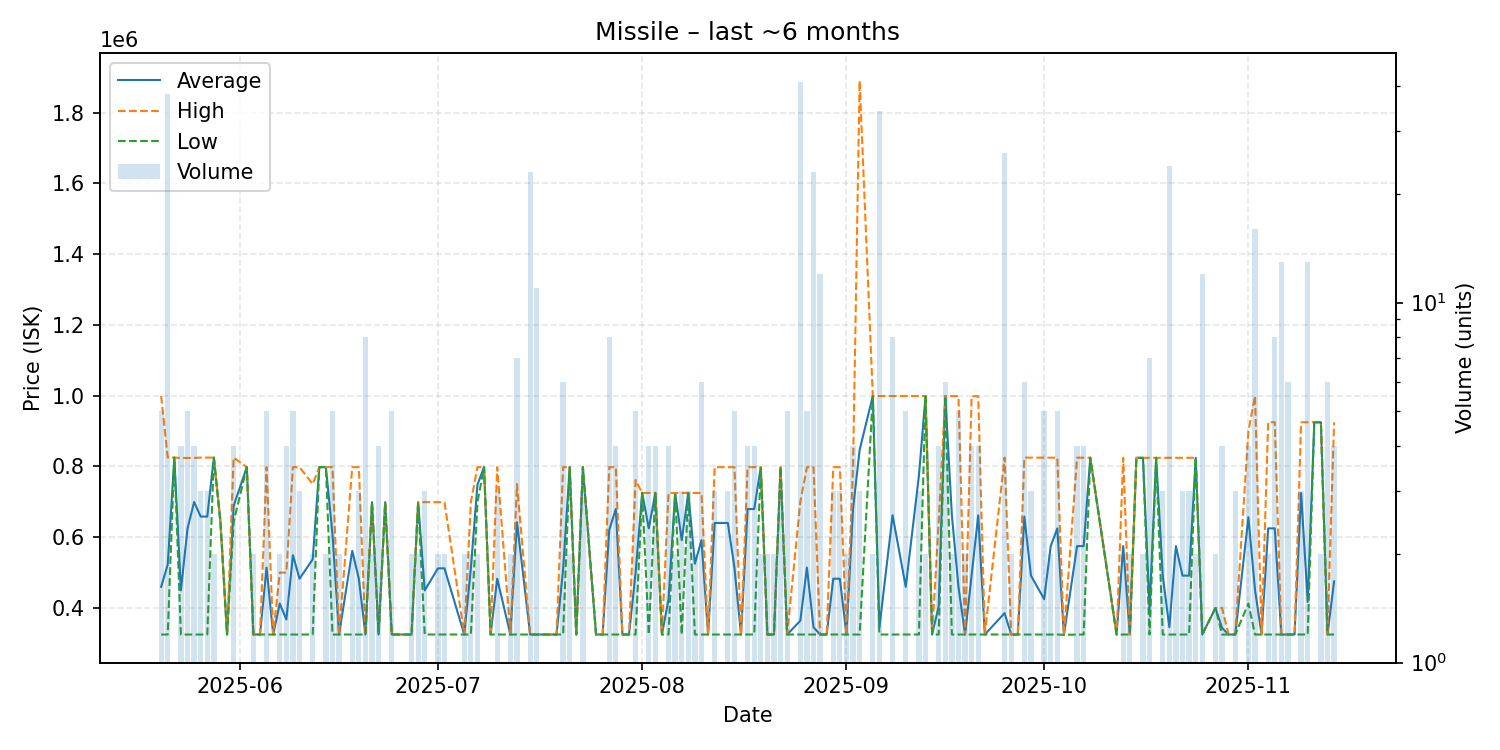

Data behind this chart, as committed beside it:
date, average, highest, lowest, order_count, volume
2025-05-20, 459800, 999000, 325000, 5, 5
2025-05-21, 522947, 825000, 325000, 10, 38
2025-05-22, 825000, 825000, 825000, 1, 1
2025-05-23, 449750, 824000, 325000, 2, 4
2025-05-24, 624400, 824000, 325000, 5, 5
2025-05-25, 699500, 824000, 325000, 4, 4
2025-05-26, 658333, 825000, 325000, 3, 3
2025-05-27, 658333, 825000, 325000, 3, 3
2025-05-28, 825000, 825000, 825000, 2, 2
2025-05-29, 643000, 643000, 643000, 1, 1
2025-05-30, 325000, 325000, 325000, 1, 1
2025-05-31, 688500, 825000, 643000, 4, 4
2025-06-02, 798000, 798000, 798000, 1, 1
2025-06-03, 325000, 325000, 325000, 2, 2
2025-06-04, 325000, 325000, 325000, 1, 1
2025-06-05, 514200, 798000, 325000, 4, 5
2025-06-06, 325000, 325000, 325000, 1, 1
2025-06-07, 412550, 500100, 325000, 2, 2
2025-06-08, 367525, 500100, 325000, 4, 4
2025-06-09, 549240, 798000, 325000, 5, 5
2025-06-10, 482667, 798000, 325000, 3, 3
2025-06-12, 537500, 750000, 325000, 2, 2
2025-06-13, 798000, 798000, 798000, 1, 1
2025-06-14, 798000, 798000, 798000, 2, 2
2025-06-15, 608800, 798000, 325000, 5, 5
2025-06-16, 325000, 325000, 325000, 2, 2
2025-06-18, 561500, 798000, 325000, 2, 2
2025-06-19, 482667, 798000, 325000, 3, 3
2025-06-20, 325000, 325000, 325000, 4, 8
2025-06-21, 699000, 699000, 699000, 2, 2
2025-06-22, 325000, 325000, 325000, 4, 4
2025-06-23, 699000, 699000, 699000, 1, 1
2025-06-24, 325000, 325000, 325000, 2, 5
2025-06-26, 325000, 325000, 325000, 1, 1
2025-06-27, 325000, 325000, 325000, 2, 2
2025-06-28, 699000, 699000, 699000, 2, 2
2025-06-29, 449667, 699000, 325000, 3, 3
2025-07-01, 512000, 699000, 325000, 2, 2
2025-07-02, 512000, 699000, 325000, 2, 2
2025-07-05, 325000, 325000, 325000, 2, 2
2025-07-06, 512000, 699000, 325000, 2, 2
2025-07-07, 748500, 798000, 699000, 2, 2
2025-07-08, 798000, 798000, 798000, 1, 1
2025-07-09, 325000, 325000, 325000, 1, 1
2025-07-10, 482667, 798000, 325000, 3, 3
2025-07-12, 325000, 325000, 325000, 2, 2
2025-07-13, 642229, 750000, 325000, 7, 7
2025-07-15, 325000, 325000, 325000, 3, 23
2025-07-16, 325000, 325000, 325000, 2, 11
2025-07-19, 325000, 325000, 325000, 1, 1
2025-07-20, 508967, 797900, 325000, 6, 6
2025-07-21, 798000, 798000, 798000, 2, 2
2025-07-22, 325000, 325000, 325000, 1, 1
2025-07-23, 797967, 798000, 797900, 3, 3
2025-07-25, 325000, 325000, 325000, 1, 1
2025-07-26, 325000, 325000, 325000, 1, 1
2025-07-27, 620625, 798000, 325000, 8, 8
2025-07-28, 679750, 798000, 325000, 3, 4
2025-07-29, 325000, 325000, 325000, 1, 1
2025-07-30, 325000, 325000, 325000, 1, 1
... 92 more rows
